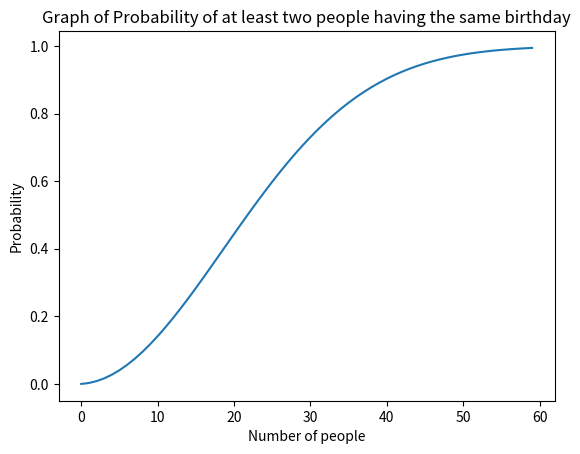

Recreate this plot in Python.
import time
from matplotlib import pyplot as plt

start_time = time.time()
P_unique = 1
P_list = []

for i in range(60):
    P_unique *= (365 - i) / 365
    P_list.append(1 - P_unique)

for i in range(60):
    if P_list[i] >= 0.5:
        print(i + 1)
        print(P_list[i])
        break

plt.xlabel("Number of people")
plt.ylabel("Probability")
plt.title("Graph of Probability of at least two people having the same birthday")
plt.plot(P_list)
print("--- %s seconds ---" % (time.time() - start_time))
plt.show()
